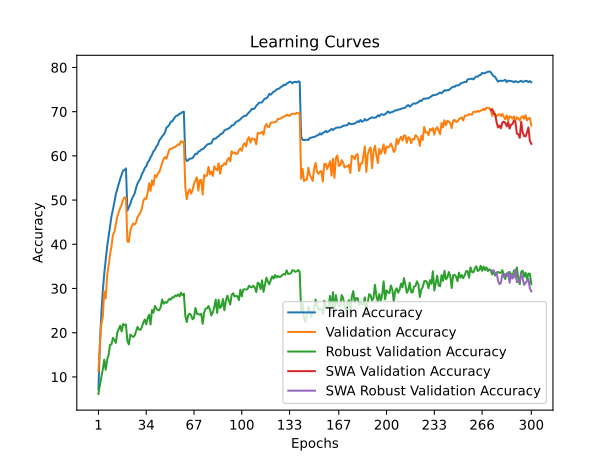

Data behind this chart, as committed beside it:
time; train_accuracy; train_loss; valid_accuracy; valid_loss; valid_accuracy_robust; valid_accuracy_swa; valid_accuracy_robust_swa
198,6409; 7,2175; 4,6626; 11,3150; 4,3436; 6,1379; 11,3150; 6,1379
397,0737; 17,4375; 4,0098; 17,3100; 4,1184; 8,1724; 17,3100; 8,1724
595,1538; 24,2712; 3,6737; 21,9200; 3,9453; 9,8276; 21,9200; 9,8276
796,0184; 29,4725; 3,4531; 23,5850; 3,9337; 11,6552; 23,5850; 11,6552
995,9665; 33,3450; 3,2899; 29,3550; 3,5791; 13,8966; 29,3550; 13,8966
1194,1216; 36,3800; 3,1703; 27,7300; 3,7517; 11,6207; 27,7300; 11,6207
1397,1783; 39,4675; 3,0493; 32,8950; 3,5023; 13,8621; 32,8950; 13,8621
1595,1195; 41,8612; 2,9491; 35,1750; 3,3994; 14,9655; 35,1750; 14,9655
1793,2156; 44,0337; 2,8779; 37,7100; 3,2890; 17,2414; 37,7100; 17,2414
1990,6428; 46,3075; 2,7911; 39,5250; 3,2535; 17,3448; 39,5250; 17,3448
2186,9556; 47,8137; 2,7274; 42,0650; 3,1317; 18,8276; 42,0650; 18,8276
2384,2810; 49,5600; 2,6646; 42,7700; 3,1526; 18,3448; 42,7700; 18,3448
2582,2148; 51,3137; 2,6015; 44,5850; 3,0814; 17,6897; 44,5850; 17,6897
2782,0050; 52,5025; 2,5663; 46,2800; 3,0007; 20,0000; 46,2800; 20,0000
2979,3643; 53,6163; 2,5188; 47,2450; 2,9477; 20,7586; 47,2450; 20,7586
3177,4823; 54,7775; 2,4739; 48,2200; 2,9385; 21,5862; 48,2200; 21,5862
3373,4714; 55,7300; 2,4394; 48,9750; 2,9158; 20,2759; 48,9750; 20,2759
3572,6927; 56,6662; 2,4099; 50,0250; 2,8741; 21,9655; 50,0250; 21,9655
3769,5715; 56,8100; 2,3996; 50,6200; 2,8545; 21,6897; 50,6200; 21,6897
3967,0659; 57,1625; 2,3901; 50,5100; 2,8695; 21,8621; 50,5100; 21,8621
4166,7397; 47,6200; 2,7255; 40,6200; 3,1836; 18,1034; 40,6200; 18,1034
4366,0891; 48,3362; 2,7142; 40,5200; 3,2314; 17,3448; 40,5200; 17,3448
4564,3139; 49,0787; 2,6637; 43,1000; 3,0735; 19,5517; 43,1000; 19,5517
4763,5902; 50,1838; 2,6316; 44,0700; 3,0233; 19,2759; 44,0700; 19,2759
4960,6425; 50,8400; 2,6091; 44,7000; 3,0158; 19,0345; 44,7000; 19,0345
5159,2516; 51,5112; 2,5769; 44,4550; 2,9950; 19,3448; 44,4550; 19,3448
5358,7760; 52,7525; 2,5445; 44,9600; 2,9846; 20,3793; 44,9600; 20,3793
5559,4866; 53,7475; 2,5040; 46,1550; 2,9112; 21,3103; 46,1550; 21,3103
5757,0016; 54,3663; 2,4796; 46,6350; 2,9242; 20,7241; 46,6350; 20,7241
5955,6169; 54,8612; 2,4627; 47,1750; 2,8857; 20,6552; 47,1750; 20,6552
6153,5672; 55,9000; 2,4298; 48,0850; 2,8652; 21,2759; 48,0850; 21,2759
6351,0496; 56,3950; 2,4010; 49,8150; 2,7651; 22,2759; 49,8150; 22,2759
6549,4149; 57,2825; 2,3748; 50,4000; 2,7621; 23,0000; 50,4000; 23,0000
6751,9741; 57,6150; 2,3557; 50,2400; 2,7570; 21,8966; 50,2400; 21,8966
6952,1398; 58,5050; 2,3279; 51,6800; 2,7202; 23,3103; 51,6800; 23,3103
7153,0886; 58,9250; 2,3097; 53,8000; 2,6399; 24,0690; 53,8000; 24,0690
7353,9160; 59,6650; 2,2808; 52,0700; 2,6560; 21,8621; 52,0700; 21,8621
7552,1463; 60,2525; 2,2630; 54,4450; 2,5910; 25,1379; 54,4450; 25,1379
7753,2696; 61,0575; 2,2326; 53,3950; 2,6291; 24,5172; 53,3950; 24,5172
7953,5774; 61,3813; 2,2218; 55,6650; 2,5412; 26,0690; 55,6650; 26,0690
8155,9362; 62,0988; 2,1981; 55,1850; 2,5494; 25,4483; 55,1850; 25,4483
8356,2010; 62,5400; 2,1809; 56,0000; 2,5464; 25,1379; 56,0000; 25,1379
8556,1690; 63,4813; 2,1545; 56,3650; 2,5201; 25,0690; 56,3650; 25,0690
8753,7148; 63,8875; 2,1389; 57,2200; 2,4777; 25,7931; 57,2200; 25,7931
8952,3176; 64,4400; 2,1135; 58,4500; 2,4349; 27,5172; 58,4500; 27,5172
9152,5315; 64,7725; 2,1041; 59,3150; 2,4227; 26,5517; 59,3150; 26,5517
9354,8788; 65,3538; 2,0824; 59,7200; 2,3677; 26,9310; 59,7200; 26,9310
9552,1345; 66,4013; 2,0543; 59,3750; 2,4028; 26,7241; 59,3750; 26,7241
9751,5687; 66,6600; 2,0380; 60,4700; 2,3549; 27,2069; 60,4700; 27,2069
9949,5807; 67,0600; 2,0266; 61,4450; 2,3261; 27,6552; 61,4450; 27,6552
10148,8125; 67,7488; 2,0021; 61,6300; 2,3321; 27,4828; 61,6300; 27,4828
10347,1794; 67,8162; 1,9972; 61,7350; 2,3251; 28,0000; 61,7350; 28,0000
10548,6602; 68,3137; 1,9774; 61,9050; 2,3167; 27,9655; 61,9050; 27,9655
10747,1180; 68,8438; 1,9693; 62,0300; 2,3049; 28,4138; 62,0300; 28,4138
10947,3993; 69,0812; 1,9586; 62,2600; 2,3076; 28,2759; 62,2600; 28,2759
11148,6707; 69,1825; 1,9516; 62,6350; 2,2856; 28,6552; 62,6350; 28,6552
11350,9042; 69,5725; 1,9402; 62,5050; 2,2924; 28,2069; 62,5050; 28,2069
11552,1853; 69,5888; 1,9415; 63,3350; 2,2692; 29,0345; 63,3350; 29,0345
11751,5777; 69,9338; 1,9276; 63,1150; 2,2754; 28,4828; 63,1150; 28,4828
11954,6027; 69,9737; 1,9307; 63,2200; 2,2702; 28,8276; 63,2200; 28,8276
... 240 more rows
